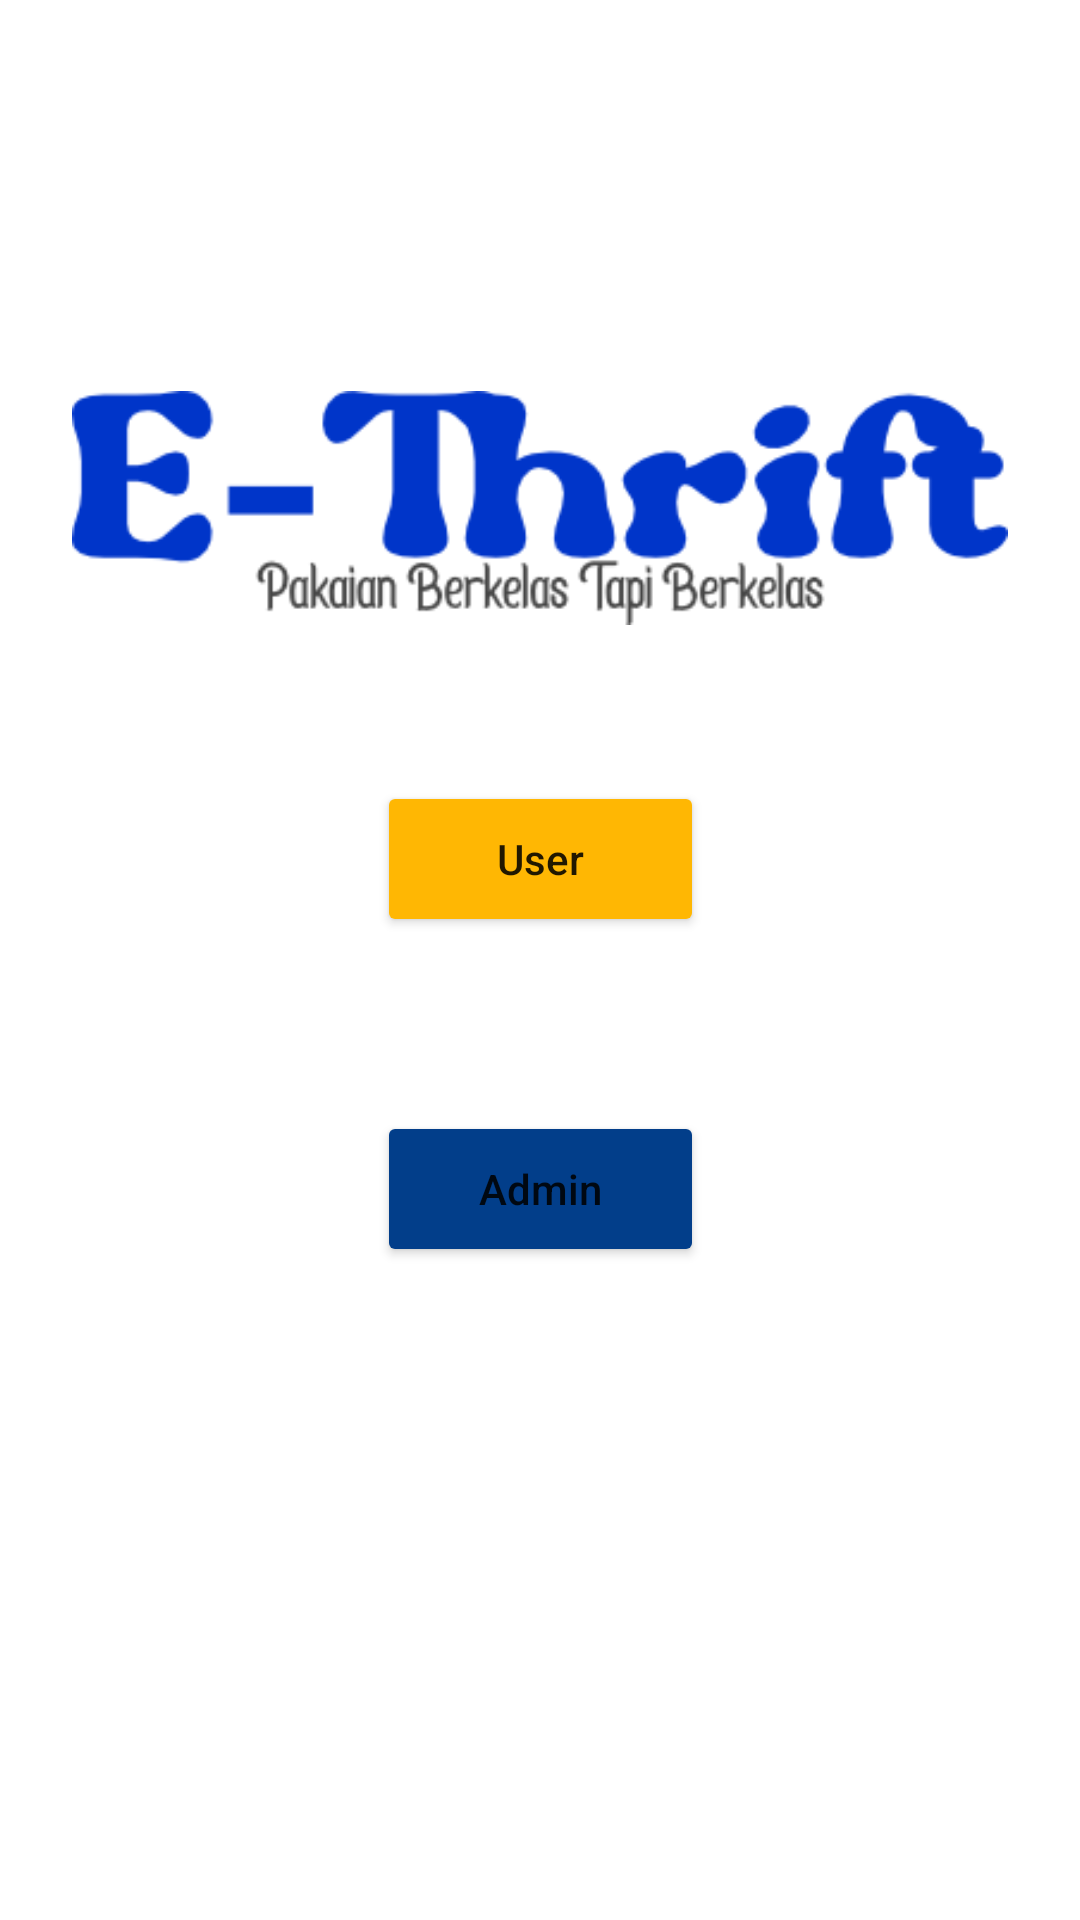

This screen was rendered from an Android layout file. Write that file and the resources it references.
<!-- AndroidManifest.xml: application theme Theme.ET -->
<!-- res/layout/activity_first.xml -->
<?xml version="1.0" encoding="utf-8"?>
<androidx.constraintlayout.widget.ConstraintLayout xmlns:android="http://schemas.android.com/apk/res/android"
    xmlns:app="http://schemas.android.com/apk/res-auto"
    xmlns:tools="http://schemas.android.com/tools"
    android:layout_width="match_parent"
    android:layout_height="match_parent"
    tools:context=".first">

    <Button
        android:id="@+id/btnuser"
        android:layout_width="109dp"
        android:layout_height="52dp"
        android:backgroundTint="#FFB703"
        android:text="User"
        android:textAllCaps="false"
        app:layout_constraintBottom_toBottomOf="parent"
        app:layout_constraintEnd_toEndOf="parent"
        app:layout_constraintStart_toStartOf="parent"
        app:layout_constraintTop_toTopOf="parent"
        app:layout_constraintVertical_bias="0.443" />

    <Button
        android:id="@+id/btnadmin"
        android:layout_width="109dp"
        android:layout_height="52dp"
        android:layout_marginTop="110dp"
        android:backgroundTint="#023e8a"
        android:text="Admin"
        android:textAllCaps="false"
        app:layout_constraintBottom_toBottomOf="parent"
        app:layout_constraintEnd_toEndOf="parent"
        app:layout_constraintStart_toStartOf="parent"
        app:layout_constraintTop_toTopOf="@+id/btnuser"
        app:layout_constraintVertical_bias="0.0" />

    <ImageView
        android:id="@+id/imageView"
        android:layout_width="338dp"
        android:layout_height="78dp"
        app:layout_constraintBottom_toTopOf="@+id/btnuser"
        app:layout_constraintEnd_toEndOf="parent"
        app:layout_constraintHorizontal_bias="0.493"
        app:layout_constraintStart_toStartOf="parent"
        app:layout_constraintTop_toTopOf="parent"
        app:layout_constraintVertical_bias="0.715"
        app:srcCompat="@drawable/logo" />
</androidx.constraintlayout.widget.ConstraintLayout>
<!-- resources referenced by this layout -->
<resources>
  <!-- drawable logo: png bitmap (drawable, 12018 bytes) -->
  <style name="Theme.ET" parent="Theme.MaterialComponents.DayNight.DarkActionBar">
          
          <item name="colorPrimary">@color/purple_500</item>
          <item name="colorPrimaryVariant">@color/purple_700</item>
          <item name="colorOnPrimary">@color/white</item>
          
          <item name="colorSecondary">@color/teal_200</item>
          <item name="colorSecondaryVariant">@color/teal_700</item>
          <item name="colorOnSecondary">@color/black</item>
          
          <item name="android:statusBarColor" tools:targetApi="l">?attr/colorPrimaryVariant</item>
          
      </style>
  <!-- not gathered from this repository: default colours our renderer supplied (Android Studio template values) -->
  <color name="purple_500">#FF6200EE</color>
  <color name="purple_700">#FF3700B3</color>
  <color name="teal_200">#FF03DAC5</color>
  <color name="teal_700">#FF018786</color>
  <color name="black">#FF000000</color>
  <color name="white">#FFFFFFFF</color>
</resources>
